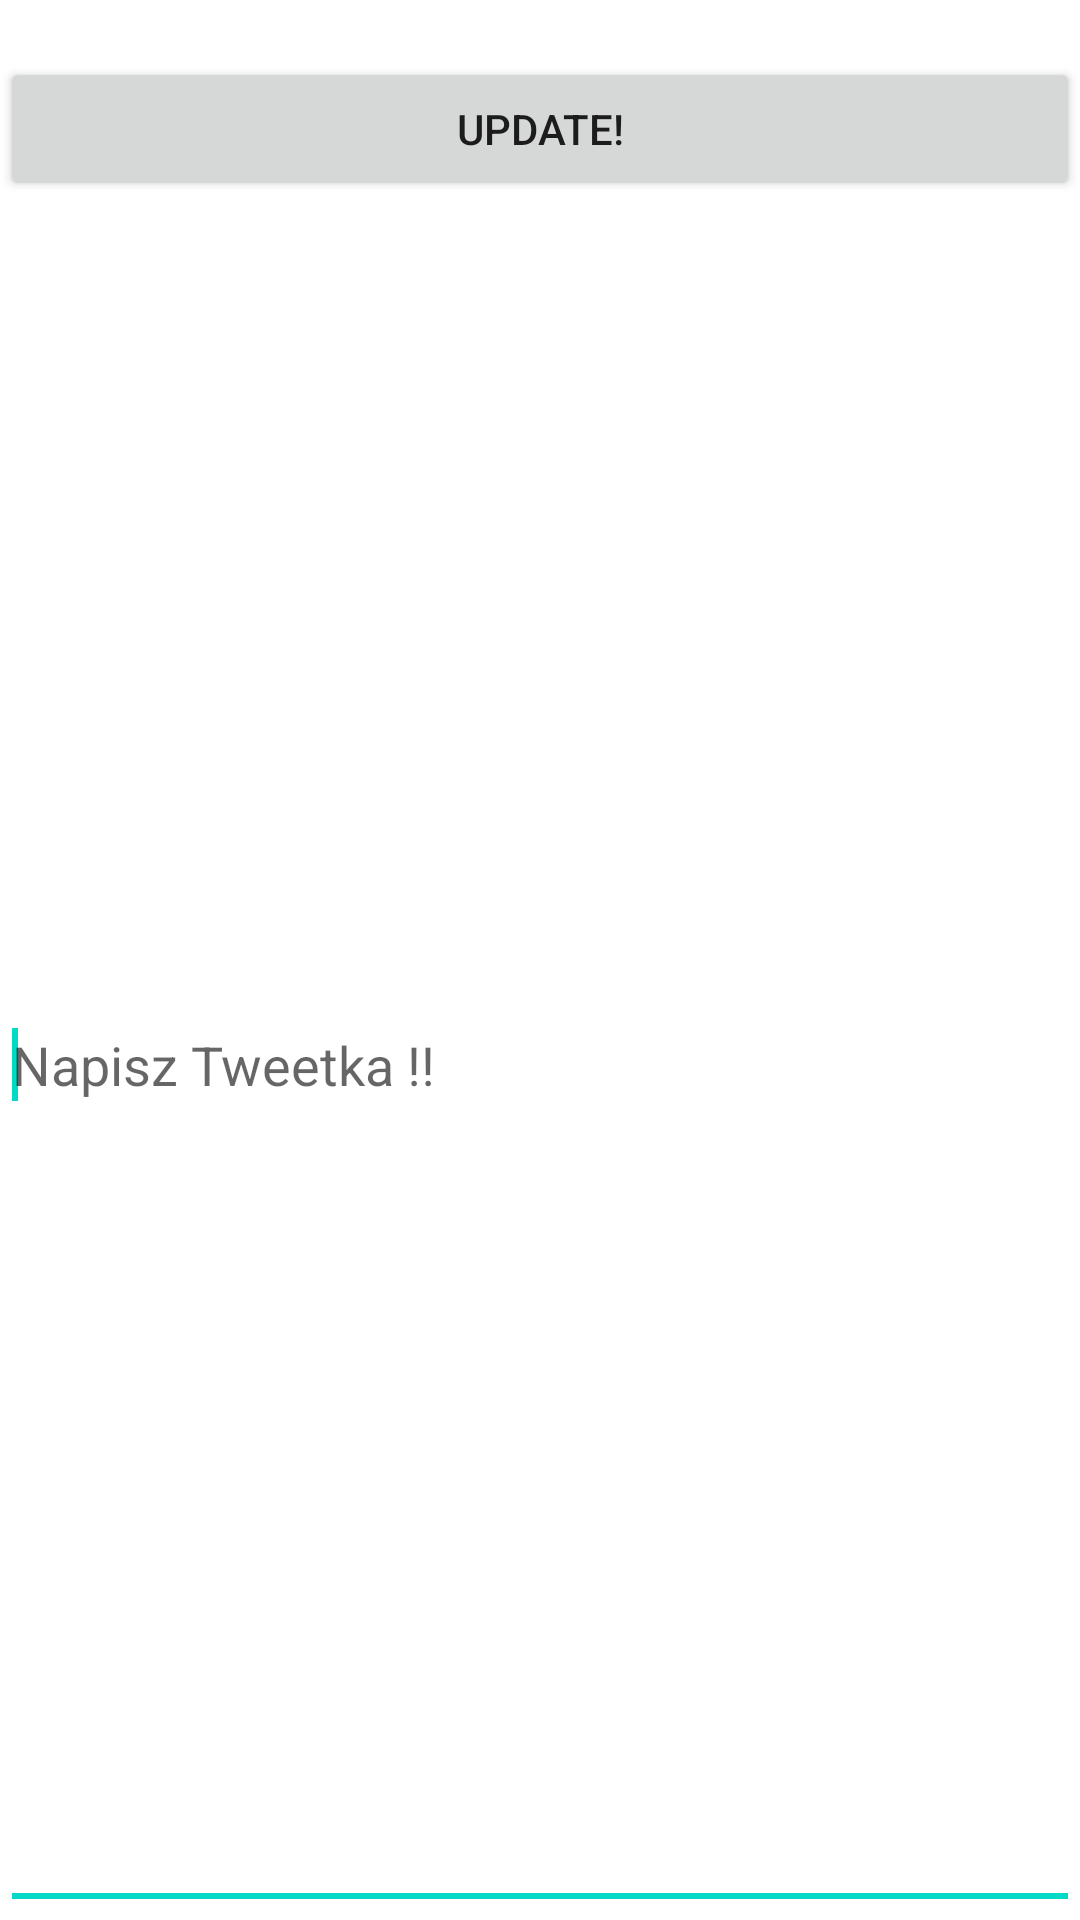

Reconstruct the res/layout file that produces this screen, plus the resources it refers to.
<!-- AndroidManifest.xml: fallback theme Theme.MaterialComponents.DayNight.NoActionBar -->
<!-- res/layout/status.xml -->
<?xml version="1.0" encoding="utf-8"?>
<LinearLayout xmlns:android="http://schemas.android.com/apk/res/android"
    android:layout_width="fill_parent"
    android:layout_height="fill_parent"
    android:orientation="vertical" >

    <TextView
        android:layout_width="wrap_content"
        android:layout_height="wrap_content"
        android:layout_gravity="center" />

    <Button
        android:layout_width="match_parent"
        android:layout_height="wrap_content"
        android:onClick="onClick"
        android:text="@string/button_update" />

    <EditText
        android:id="@+id/edit_status"
        android:layout_width="match_parent"
        android:layout_height="match_parent"
        android:hint="@string/hint"
        android:inputType="textMultiLine" >

        <requestFocus />
    </EditText>

</LinearLayout>
<!-- resources referenced by this layout -->
<resources>
  <string name="button_update">Update!</string>
  <string name="hint">Napisz Tweetka !!</string>
</resources>
